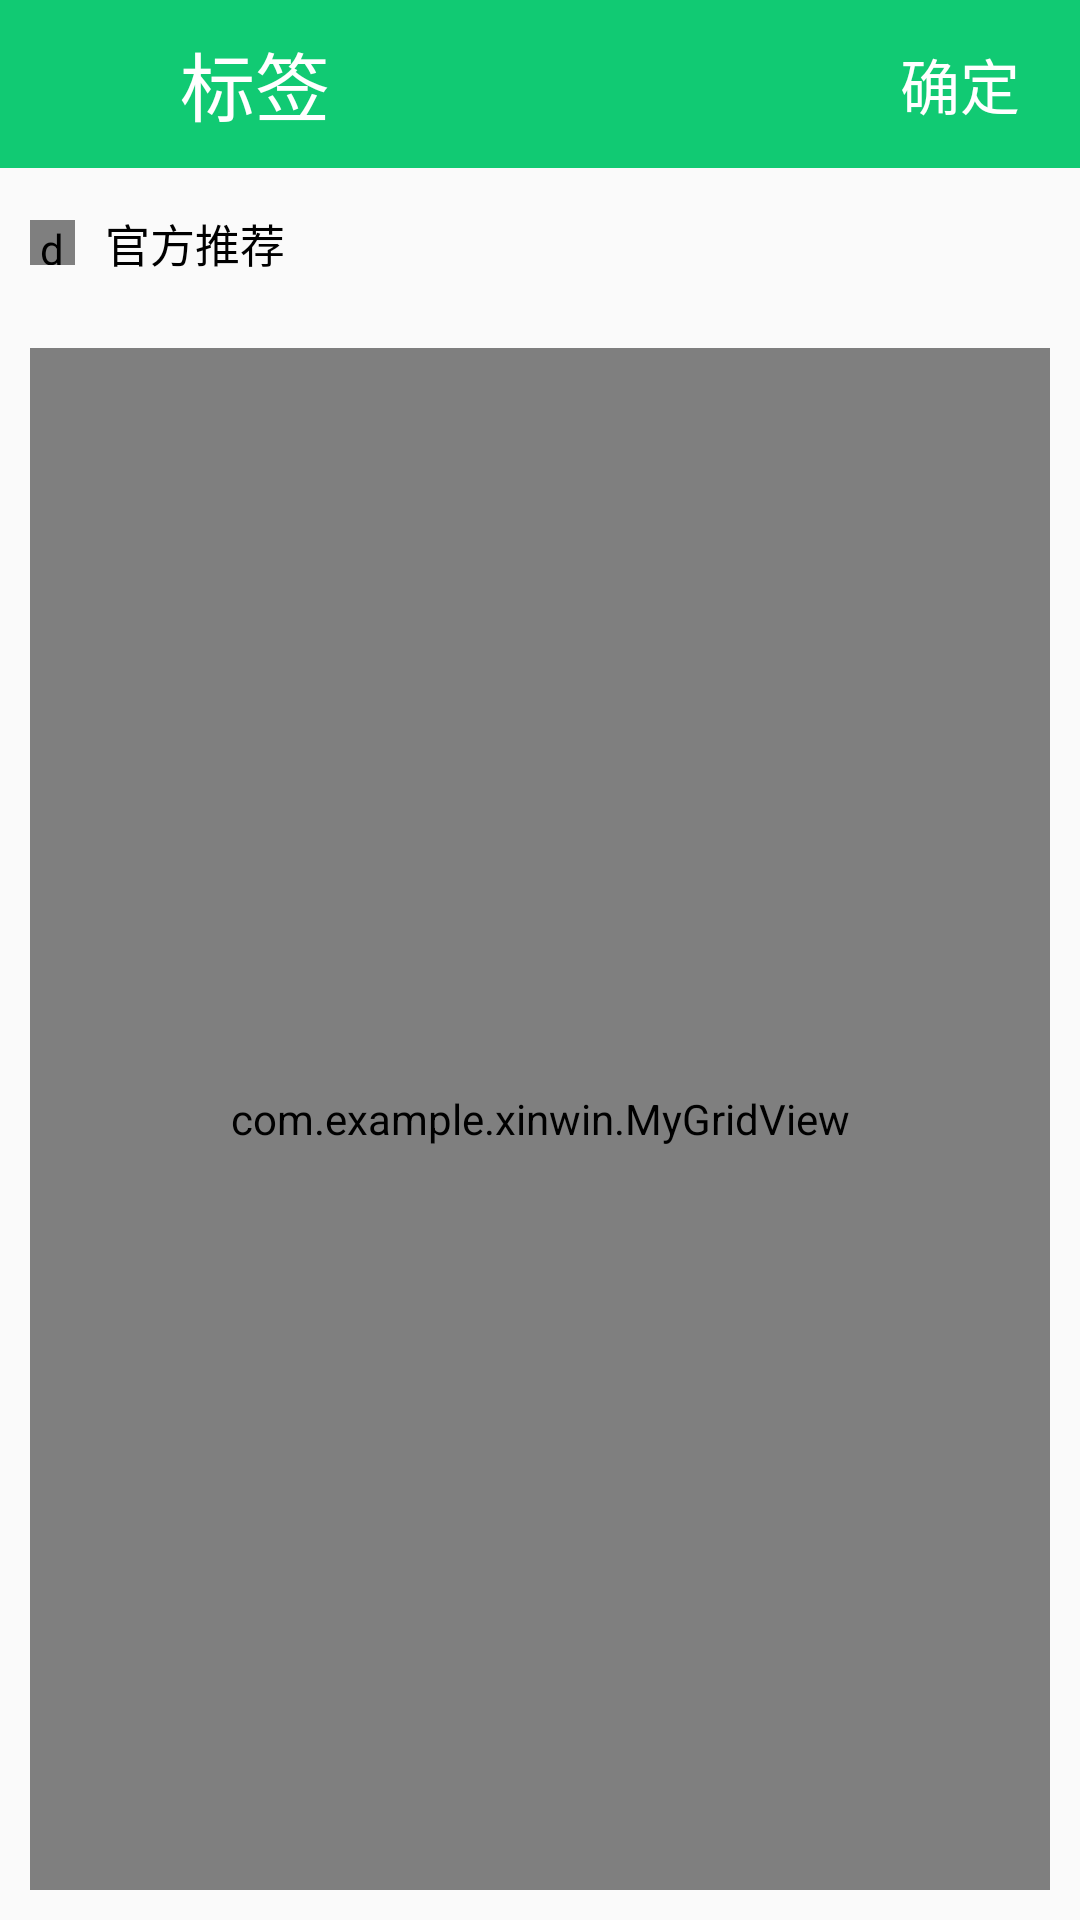

Here is an Android app screen rendered from its layout file. Give the layout XML and the strings, colors and styles it references.
<!-- AndroidManifest.xml: application theme AppTheme -->
<!-- res/layout/activity_select.xml -->
<?xml version="1.0" encoding="utf-8"?>
<LinearLayout xmlns:android="http://schemas.android.com/apk/res/android"
    xmlns:app="http://schemas.android.com/apk/res-auto"
    xmlns:tools="http://schemas.android.com/tools"
    android:orientation="vertical"
    android:layout_width="match_parent"
    android:layout_height="match_parent"
    tools:context="com.example.xinwin.SelectActivity">
    <android.support.v7.widget.Toolbar
        android:background="@color/Appthemecolor_green"
        android:id="@+id/selecttoolbar"
        android:layout_width="match_parent"
        android:minHeight="?attr/actionBarSize"
        android:fitsSystemWindows="true"
        app:contentInsetStart="0.0dp"
        android:theme="@style/ThemeOverlay.AppCompat.Dark.ActionBar"
        app:popupTheme="@style/AlertDialog.AppCompat.Light"
        android:layout_height="wrap_content">
        <RelativeLayout
            android:layout_width="match_parent"
            android:layout_height="?attr/actionBarSize">
            <ImageView
                android:layout_marginLeft="10dp"
                android:layout_centerVertical="true"
                android:src="@drawable/ic_action_back"
                android:layout_width="wrap_content"
                android:layout_height="wrap_content" />
            <TextView
                android:textColor="#ffffff"
                android:text="标签"
                android:layout_centerVertical="true"
                android:layout_marginLeft="60dp"
                android:textSize="25sp"
                android:layout_width="wrap_content"
                android:layout_height="wrap_content" />
            <TextView
                android:id="@+id/select_queding"
                android:textColor="#ffffff"
                android:layout_centerVertical="true"
                android:layout_marginLeft="300dp"
                android:text="确定"
                android:textSize="20sp"
                android:layout_width="wrap_content"
                android:layout_height="wrap_content" />
        </RelativeLayout>

    </android.support.v7.widget.Toolbar>
    <LinearLayout
        android:layout_width="match_parent"
        android:layout_height="wrap_content">
        <de.hdodenhof.circleimageview.CircleImageView
            android:id="@+id/imagecircle1"
            android:layout_gravity="center_vertical"
            android:src="@color/Appthemecolor_green"
            android:layout_marginLeft="10dp"
            android:layout_width="15dp"
            android:layout_height="15dp" />
        <TextView
            android:textColor="#000000"
            android:layout_marginLeft="10dp"
            android:gravity="center_vertical"
            android:textSize="15dp"
            android:text="官方推荐"
            android:layout_width="match_parent"
            android:layout_height="50dp" />
    </LinearLayout>

    <com.example.xinwin.MyGridView
        android:id="@+id/mygridview"
        android:layout_margin="10dp"
        android:layout_width="match_parent"
        android:layout_height="match_parent"
        android:cacheColorHint="@android:color/transparent"
        android:listSelector="@android:color/transparent"
        android:numColumns="3"
        android:verticalSpacing="10dp"
        android:horizontalSpacing="20dp"
        android:gravity="center"
        android:stretchMode="columnWidth"
        >
    </com.example.xinwin.MyGridView>

</LinearLayout>
<!-- resources referenced by this layout -->
<resources>
  <color name="Appthemecolor_green">#11ca73</color>
  <style name="AppTheme" parent="Theme.AppCompat.Light.NoActionBar">
          
          <item name="colorPrimary">@color/colorPrimary</item>
          <item name="colorPrimaryDark">@color/colorPrimaryDark</item>
          <item name="colorAccent">@color/colorAccent</item>
      </style>
  <color name="colorPrimary">#3F51B5</color>
  <color name="colorPrimaryDark">#303F9F</color>
  <color name="colorAccent">#FF4081</color>
</resources>
